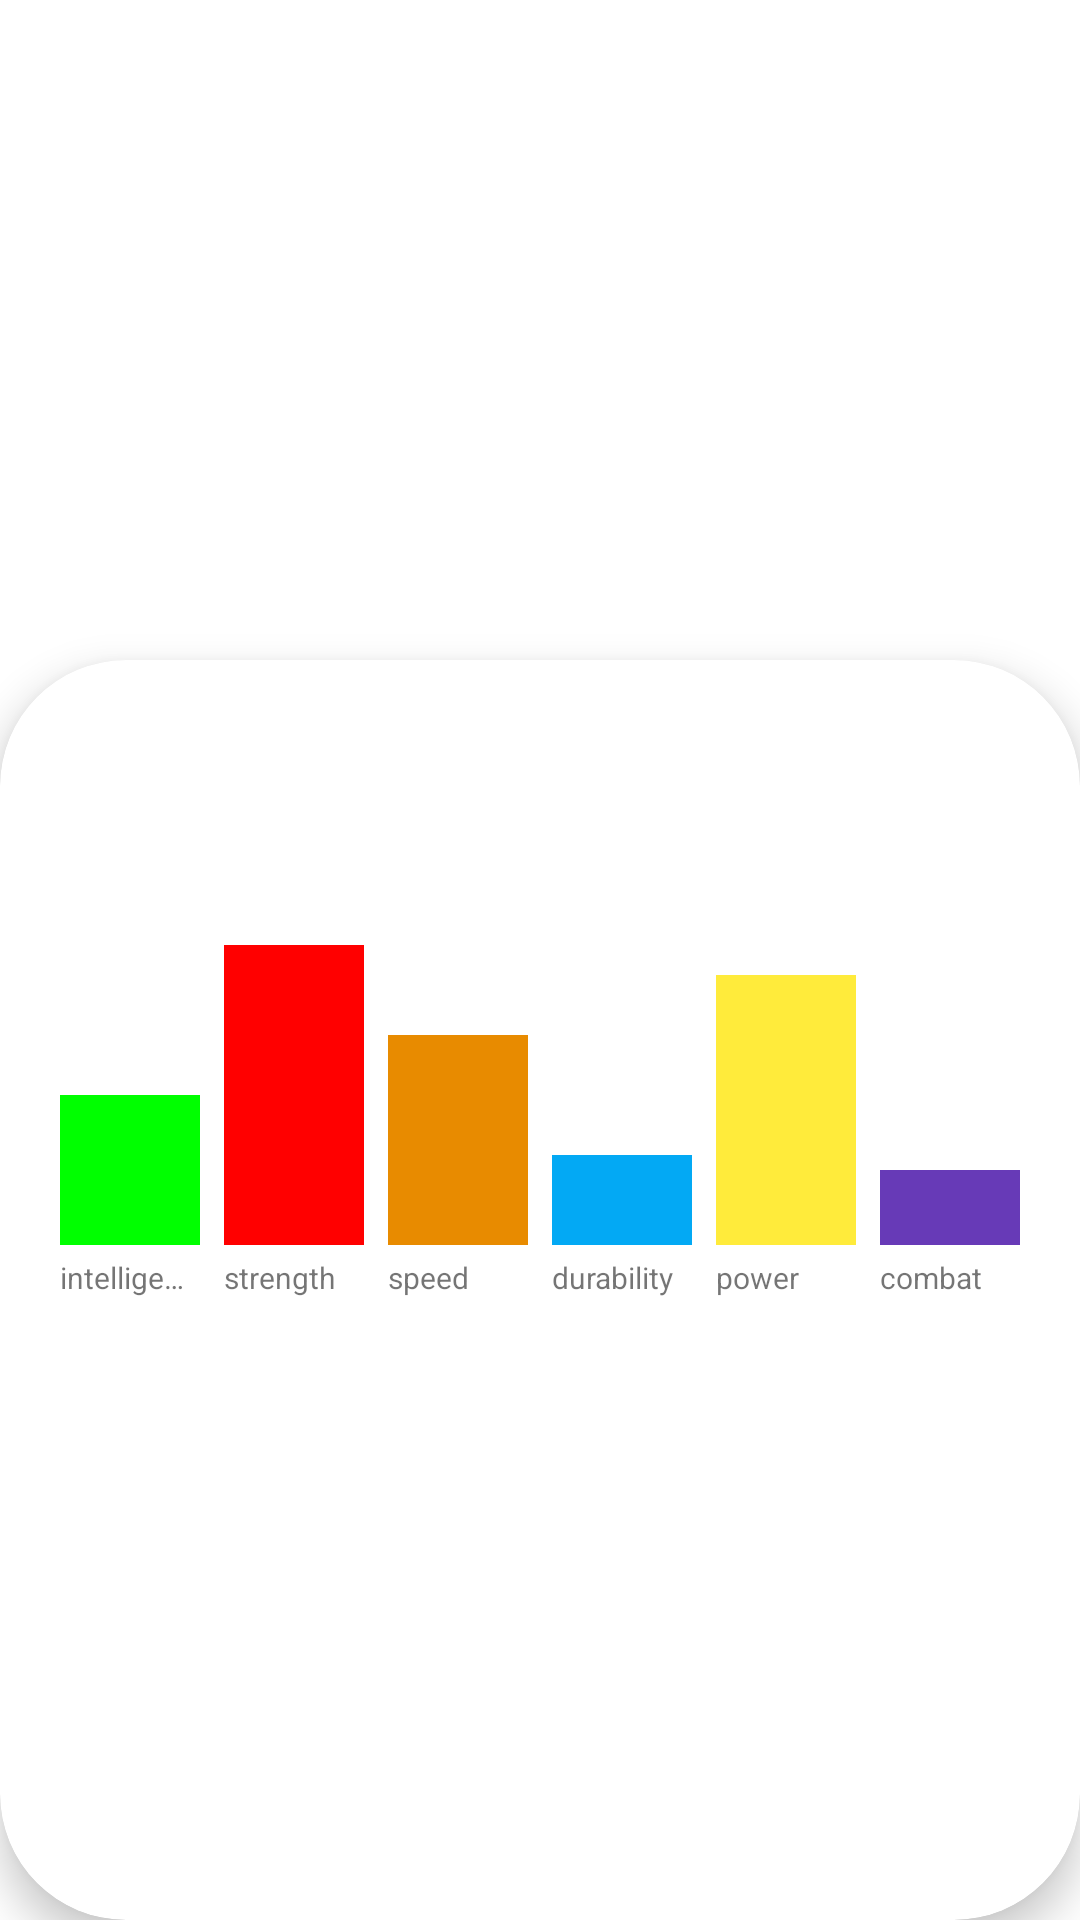

Reconstruct the res/layout file that produces this screen, plus the resources it refers to.
<!-- AndroidManifest.xml: application theme Theme.AndroidMaster -->
<!-- res/layout/activity_detail_superhero.xml -->
<?xml version="1.0" encoding="utf-8"?>
<androidx.constraintlayout.widget.ConstraintLayout xmlns:android="http://schemas.android.com/apk/res/android"
    xmlns:app="http://schemas.android.com/apk/res-auto"
    xmlns:tools="http://schemas.android.com/tools"
    android:layout_width="match_parent"
    android:layout_height="match_parent"
    tools:context=".superheroapp.DetailSuperheroActivity">

    <ImageView
        android:id="@+id/ivSuperhero"
        android:layout_width="match_parent"
        android:layout_height="250dp"
        android:scaleType="centerCrop"
        app:layout_constraintEnd_toEndOf="parent"
        app:layout_constraintStart_toStartOf="parent"
        app:layout_constraintTop_toTopOf="parent" />

    <androidx.cardview.widget.CardView
        android:layout_width="0dp"
        android:layout_height="0dp"
        android:layout_marginTop="220dp"
        app:cardCornerRadius="42dp"
        app:cardElevation="8dp"
        app:layout_constraintBottom_toBottomOf="parent"
        app:layout_constraintEnd_toEndOf="parent"
        app:layout_constraintStart_toStartOf="parent"
        app:layout_constraintTop_toTopOf="parent">

        <LinearLayout
            android:layout_width="match_parent"
            android:layout_height="wrap_content"
            android:orientation="vertical">

            <TextView
                android:id="@+id/tvsuperheroName"
                android:layout_width="match_parent"
                android:layout_height="wrap_content"
                android:gravity="center_horizontal"
                android:textColor="@color/black"
                android:textSize="28sp"
                android:textStyle="bold"
                tools:text="Superhero name" />
            <TextView
                android:id="@+id/tvSuperheroRealName"
                android:layout_width="match_parent"
                android:layout_height="wrap_content"
                android:gravity="center_horizontal"
                android:textColor="@color/black"
                android:textStyle="italic"
                tools:text="Real name" />
            <TextView
                android:id="@+id/tvSuperheroPublisher"
                android:layout_width="match_parent"
                android:layout_height="wrap_content"
                android:gravity="end"
                android:textSize="11sp"
                tools:text="Publisher" />

            <LinearLayout
                android:layout_width="match_parent"
                android:layout_height="100dp"
                android:layout_marginHorizontal="16dp"
                android:layout_marginTop="24dp"
                android:gravity="bottom"
                android:orientation="horizontal">

                <View
                    android:id="@+id/viewIntelligence"
                    android:layout_width="0dp"
                    android:layout_height="50dp"
                    android:layout_marginHorizontal="4dp"
                    android:layout_weight="1"
                    android:background="@color/black"
                    android:backgroundTint="@color/superhero_stat_intelligence" />

                <View
                    android:id="@+id/viewStrength"
                    android:layout_width="0dp"
                    android:layout_height="100dp"
                    android:layout_marginHorizontal="4dp"
                    android:layout_weight="1"
                    android:background="@color/black"
                    android:backgroundTint="@color/superhero_stat_strength" />

                <View
                    android:id="@+id/viewSpeed"
                    android:layout_width="0dp"
                    android:layout_height="70dp"
                    android:layout_marginHorizontal="4dp"
                    android:layout_weight="1"
                    android:background="@color/black"
                    android:backgroundTint="@color/superhero_stat_speed" />

                <View
                    android:id="@+id/viewDurability"
                    android:layout_width="0dp"
                    android:layout_height="30dp"
                    android:layout_marginHorizontal="4dp"
                    android:layout_weight="1"
                    android:background="@color/black"
                    android:backgroundTint="@color/superhero_stat_durability" />

                <View
                    android:id="@+id/viewPower"
                    android:layout_width="0dp"
                    android:layout_height="90dp"
                    android:layout_marginHorizontal="4dp"
                    android:layout_weight="1"
                    android:background="@color/black"
                    android:backgroundTint="@color/superhero_stat_power" />

                <View
                    android:id="@+id/viewCombat"
                    android:layout_width="0dp"
                    android:layout_height="25dp"
                    android:layout_marginHorizontal="4dp"
                    android:layout_weight="1"
                    android:background="@color/black"
                    android:backgroundTint="@color/superhero_stat_combat" />
            </LinearLayout>

            <LinearLayout
                android:layout_width="match_parent"
                android:layout_height="wrap_content"
                android:layout_marginHorizontal="16dp"
                android:layout_marginTop="4dp"
                android:gravity="bottom"
                android:orientation="horizontal">

                <TextView
                    android:layout_width="0dp"
                    android:layout_height="wrap_content"
                    android:layout_marginHorizontal="4dp"
                    android:layout_weight="1"
                    android:maxLines="1"
                    android:singleLine="true"
                    android:text="intelligence"
                    android:textSize="10sp" />

                <TextView
                    android:layout_width="0dp"
                    android:layout_height="wrap_content"
                    android:layout_marginHorizontal="4dp"
                    android:layout_weight="1"
                    android:text="strength"
                    android:textSize="10sp"
                    android:singleLine="true"
                    android:maxLines="1"/>

                <TextView
                    android:layout_width="0dp"
                    android:layout_height="wrap_content"
                    android:layout_marginHorizontal="4dp"
                    android:layout_weight="1"
                    android:text="speed"
                    android:singleLine="true"
                    android:maxLines="1"
                    android:textSize="10sp" />

                <TextView
                    android:layout_width="0dp"
                    android:layout_height="wrap_content"
                    android:layout_marginHorizontal="4dp"
                    android:layout_weight="1"
                    android:singleLine="true"
                    android:maxLines="1"
                    android:text="durability"
                    android:textSize="10sp" />

                <TextView
                    android:layout_width="0dp"
                    android:layout_height="wrap_content"
                    android:layout_marginHorizontal="4dp"
                    android:layout_weight="1"
                    android:text="power"
                    android:singleLine="true"
                    android:maxLines="1"
                    android:textSize="10sp" />

                <TextView
                    android:layout_width="0dp"
                    android:layout_height="wrap_content"
                    android:layout_marginHorizontal="4dp"
                    android:layout_weight="1"
                    android:singleLine="true"
                    android:maxLines="1"
                    android:text="combat"
                    android:textSize="10sp" />


            </LinearLayout>

        </LinearLayout>

    </androidx.cardview.widget.CardView>

</androidx.constraintlayout.widget.ConstraintLayout>
<!-- resources referenced by this layout -->
<resources>
  <color name="black">#FF000000</color>
  <color name="superhero_stat_combat">#673AB7</color>
  <color name="superhero_stat_durability">#03A9F4</color>
  <color name="superhero_stat_intelligence">#00ff00</color>
  <color name="superhero_stat_power">#FFEB3B</color>
  <color name="superhero_stat_speed">#E88B00</color>
  <color name="superhero_stat_strength">#FF0000</color>
  <style name="Theme.AndroidMaster" parent="Theme.MaterialComponents.DayNight.DarkActionBar">
          
          <item name="colorPrimary">@color/purple_500</item>
          <item name="colorPrimaryVariant">@color/purple_700</item>
          <item name="colorOnPrimary">@color/white</item>
          
          <item name="colorSecondary">@color/teal_200</item>
          <item name="colorSecondaryVariant">@color/teal_700</item>
          <item name="colorOnSecondary">@color/black</item>
          
          <item name="android:statusBarColor">?attr/colorPrimaryVariant</item>
          
      </style>
  <color name="purple_500">#FF6200EE</color>
  <color name="purple_700">#FF3700B3</color>
  <color name="white">#FFFFFFFF</color>
  <color name="teal_200">#FF03DAC5</color>
  <color name="teal_700">#FF018786</color>
</resources>
